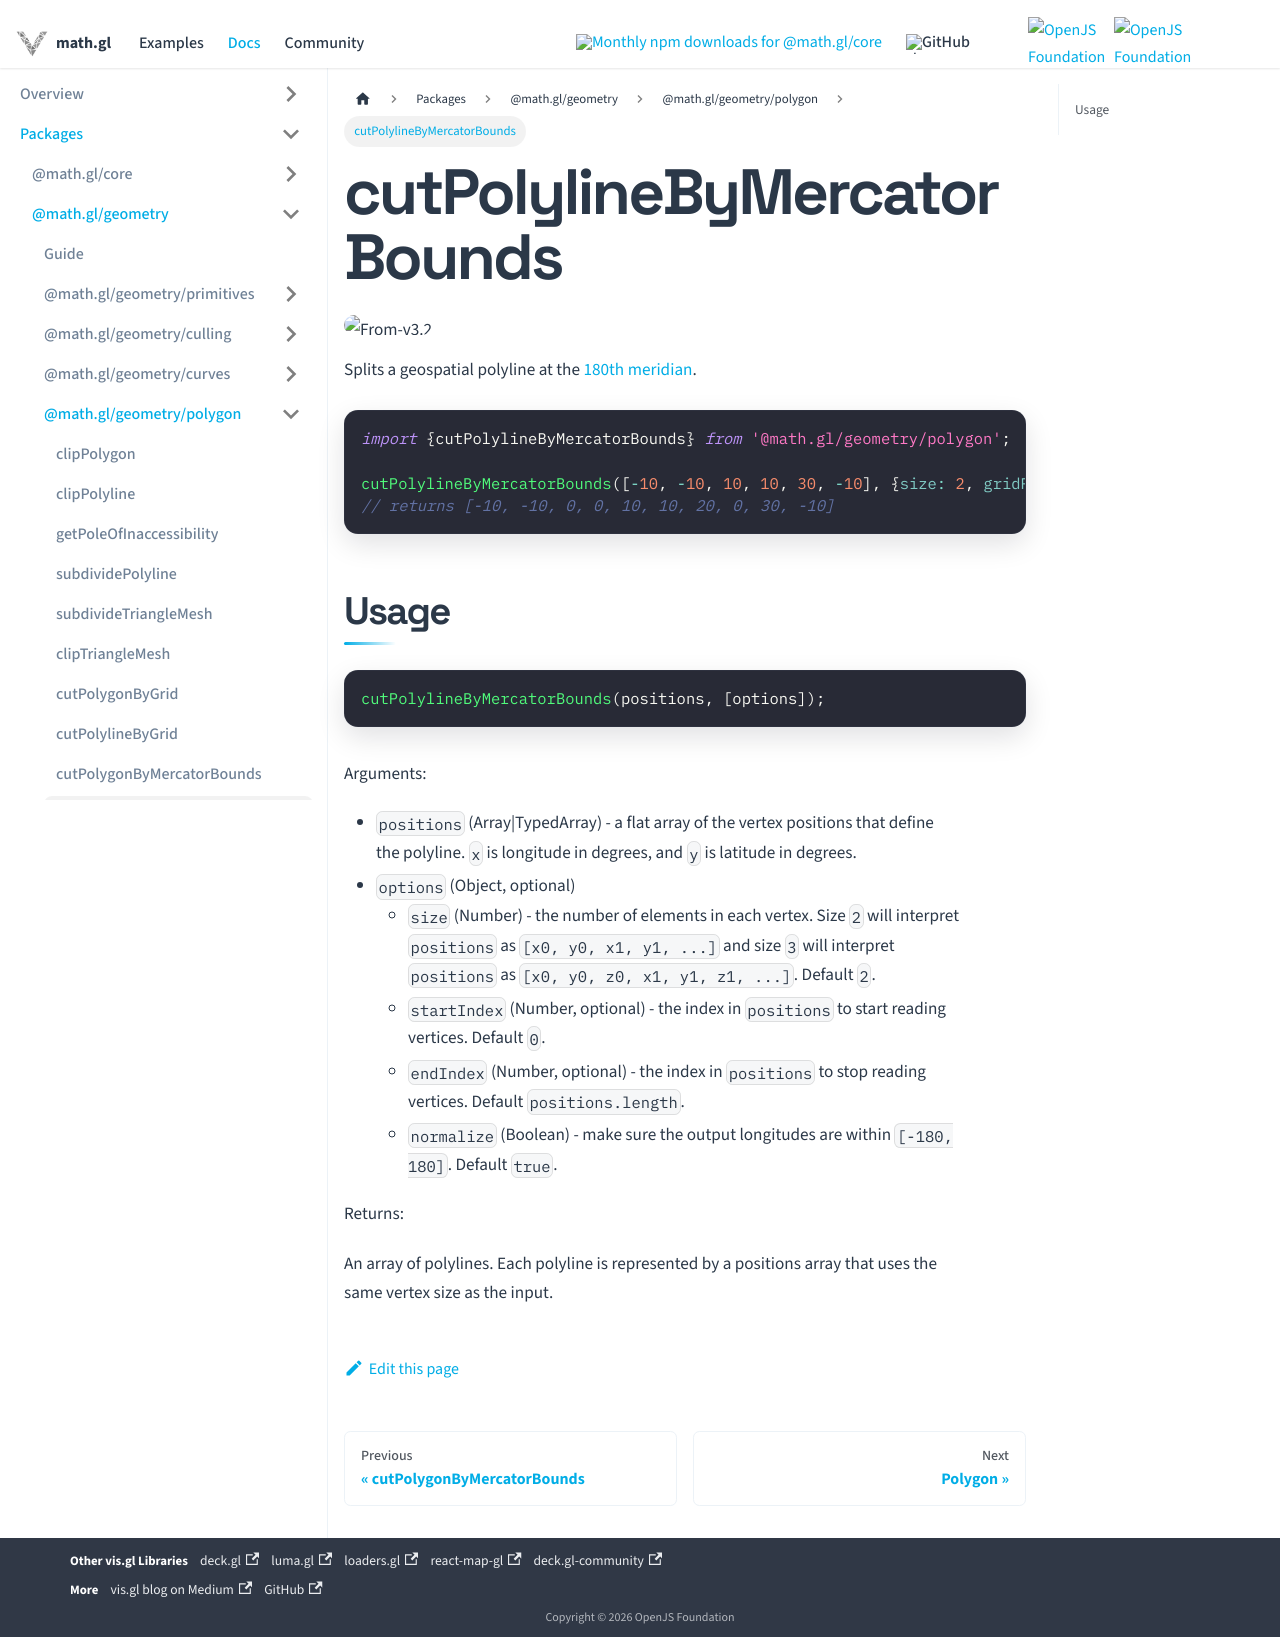

repository: visgl/math.gl · page: docs/modules/geometry/polygon/api-reference/cut-polyline-by-mercator-bounds.html · generator: docusaurus

# cutPolylineByMercatorBounds

<p class="badges">
  <img src="https://img.shields.io/badge/From-v3.2-blue.svg?style=flat-square" alt="From-v3.2" />
</p>

Splits a geospatial polyline at the [180th meridian](https://en.wikipedia.org/wiki/180th_meridian).

```js
import {cutPolylineByMercatorBounds} from '@math.gl/geometry/polygon';

cutPolylineByMercatorBounds([-10, -10, 10, 10, 30, -10], {size: 2, gridResolution: 10});
// returns [-10, -10, 0, 0, 10, 10, 20, 0, 30, -10]
```

## Usage

```js
cutPolylineByMercatorBounds(positions, [options]);
```

Arguments:

- `positions` (Array|TypedArray) - a flat array of the vertex positions that define the polyline. `x` is longitude in degrees, and `y` is latitude in degrees.
- `options` (Object, optional)
  - `size` (Number) - the number of elements in each vertex. Size `2` will interpret `positions` as `[x0, y0, x1, y1, ...]` and size `3` will interpret `positions` as `[x0, y0, z0, x1, y1, z1, ...]`. Default `2`.
  - `startIndex` (Number, optional) - the index in `positions` to start reading vertices. Default `0`.
  - `endIndex` (Number, optional) - the index in `positions` to stop reading vertices. Default `positions.length`.
  - `normalize` (Boolean) - make sure the output longitudes are within `[-180, 180]`. Default `true`.

Returns:

An array of polylines. Each polyline is represented by a positions array that uses the same vertex size as the input.
